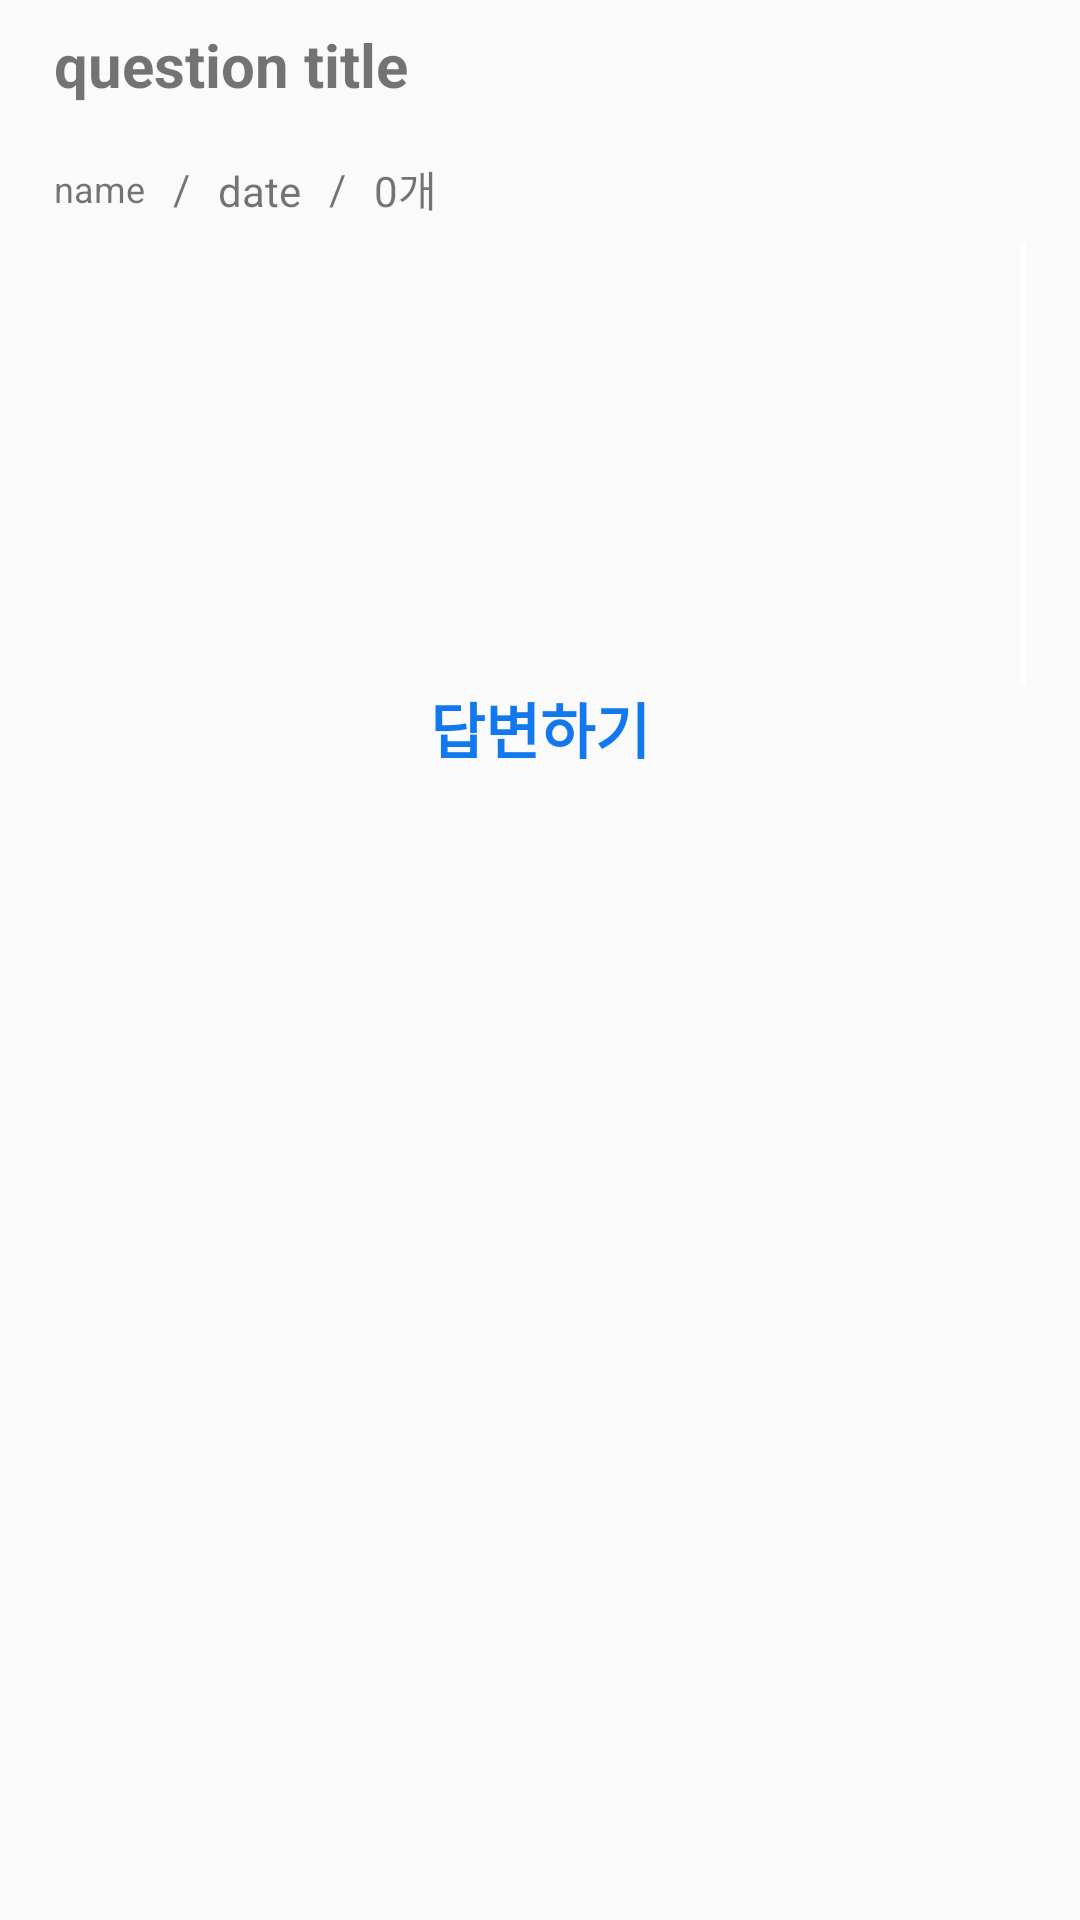

Write the Android layout XML for this screen, with the resource values it uses.
<!-- AndroidManifest.xml: application theme Theme.StudyWithMeApplication -->
<!-- res/layout/fragment_poster_question_main.xml -->
<?xml version="1.0" encoding="utf-8"?>
<LinearLayout xmlns:android="http://schemas.android.com/apk/res/android"
    xmlns:tools="http://schemas.android.com/tools"
    android:layout_width="match_parent"
    android:layout_height="match_parent"
    android:orientation="horizontal"
    android:weightSum="20"
    tools:context=".PosterQuestionMainFragment">

    <LinearLayout
        android:layout_width="0dp"
        android:layout_height="match_parent"
        android:layout_weight="1" />

    <LinearLayout
        android:layout_width="0dp"
        android:layout_height="match_parent"
        android:layout_weight="18"
        android:orientation="vertical">

        <TextView
            android:id="@+id/questionMainTitleTextView"
            android:layout_width="match_parent"
            android:layout_height="0dp"
            android:layout_marginTop="8dp"
            android:layout_weight="1"
            android:ellipsize="end"
            android:ems="5"
            android:gravity="left"
            android:maxLines="1"
            android:text="question title"
            android:textSize="20sp"
            android:textStyle="bold" />

        <LinearLayout
            android:layout_width="match_parent"
            android:layout_height="0dp"
            android:layout_weight="1"
            android:orientation="horizontal"
            android:weightSum="10">

            <TextView
                android:id="@+id/questionMain_name_textView"
                android:layout_width="wrap_content"
                android:layout_height="match_parent"

                android:gravity="center"

                android:text="name"
                android:textSize="12sp" />

            <TextView
                android:layout_width="0dp"
                android:layout_height="match_parent"
                android:layout_weight="1"
                android:gravity="center"
                android:text="/" />

            <TextView
                android:id="@+id/questionMain_date_textView"
                android:layout_width="wrap_content"
                android:layout_height="wrap_content"
                android:gravity="center"
                android:text="date" />

            <TextView
                android:layout_width="0dp"
                android:layout_height="match_parent"
                android:layout_weight="1"
                android:gravity="center"
                android:text="/" />

            <TextView
                android:id="@+id/questionMain_answer_textView"
                android:layout_width="wrap_content"
                android:layout_height="match_parent"
                android:gravity="center"
                android:text="0개" />

        </LinearLayout>

        <TextView
            android:id="@+id/questionMain_body_textView"
            android:layout_width="match_parent"
            android:layout_height="0dp"
            android:layout_weight="4"
            android:scrollbarAlwaysDrawVerticalTrack="true"
            android:scrollbarFadeDuration="0"
            android:scrollbarSize="2dp"
            android:scrollbarStyle="outsideInset"
            android:scrollbarThumbVertical="@color/blueFacebook_background"
            android:scrollbarTrackVertical="@color/white"
            android:scrollbars="vertical" />

        <TextView
            android:id="@+id/answerTextView"
            android:layout_width="match_parent"
            android:layout_height="wrap_content"
            android:gravity="center"
            android:textStyle="bold"
            android:textSize="20sp"
            android:textColor="@color/blueFacebook"
            android:text="답변하기"
            android:onClick="answerTextView_onClick"/>

        <ListView
            android:id="@+id/framentPosterQuestionMainListView"
            android:layout_width="match_parent"
            android:layout_height="0dp"
            android:layout_margin="8dp"
            android:layout_weight="10" />
    </LinearLayout>
</LinearLayout>
<!-- resources referenced by this layout -->
<resources>
  <color name="blueFacebook">#1377ee</color>
  <color name="blueFacebook_background">#1974e4</color>
  <color name="white">#FFFFFFFF</color>
  <style name="Theme.StudyWithMeApplication" parent="Theme.AppCompat.DayNight">
          
          <item name="colorPrimary">@color/white</item>
          <item name="colorPrimaryVariant">@color/purple_700</item>
          <item name="colorOnPrimary">@color/white</item>
          
          <item name="colorSecondary">@color/teal_200</item>
          <item name="colorSecondaryVariant">@color/teal_700</item>
          <item name="colorOnSecondary">@color/black</item>
          
          <item name="android:statusBarColor" tools:targetApi="l">?attr/colorPrimaryVariant</item>
          
      </style>
  <color name="purple_700">#FF3700B3</color>
  <color name="teal_200">#FF03DAC5</color>
  <color name="teal_700">#FF018786</color>
  <color name="black">#FF000000</color>
</resources>
